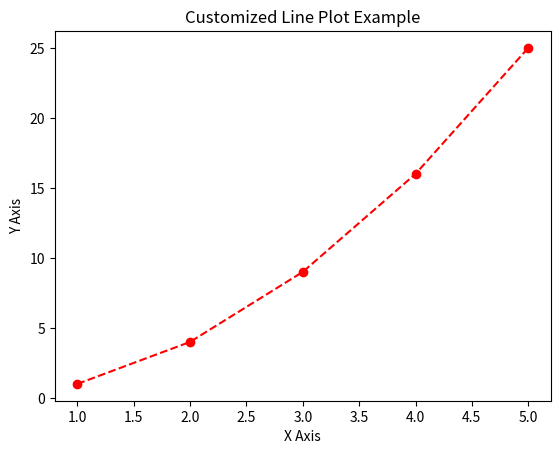

Reproduce this figure in Python.
import matplotlib.pyplot as plt

x = [1, 2, 3, 4, 5]
y = [1, 4, 9, 16, 25]

plt.plot(x, y, linestyle="--", marker="o", color="red")

plt.title("Customized Line Plot Example")
plt.xlabel("X Axis")
plt.ylabel("Y Axis")

plt.show()